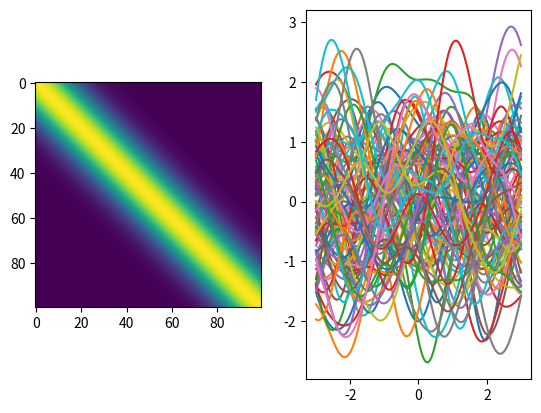

This chart was generated by the following Python code:
import numpy as np
import matplotlib.pyplot as plt
from scipy.spatial.distance import cdist

def comp_sqexp(x1, x2, le):
    return np.exp(-cdist(x1, x2, 'sqeuclidean')/(le**2))

lengthscale = 1.0
x1 = np.linspace(-3, 3, 100).reshape(-1, 1)
K11 = comp_sqexp(x1, x1, lengthscale)
mu = np.zeros(K11.shape[0]).flatten()

y_prior_samp = np.random.multivariate_normal(mu, K11, 100)

fig, axs = plt.subplots(1, 2)
axs[0].imshow(K11)
axs[1].plot(x1, y_prior_samp.T)
plt.show()
